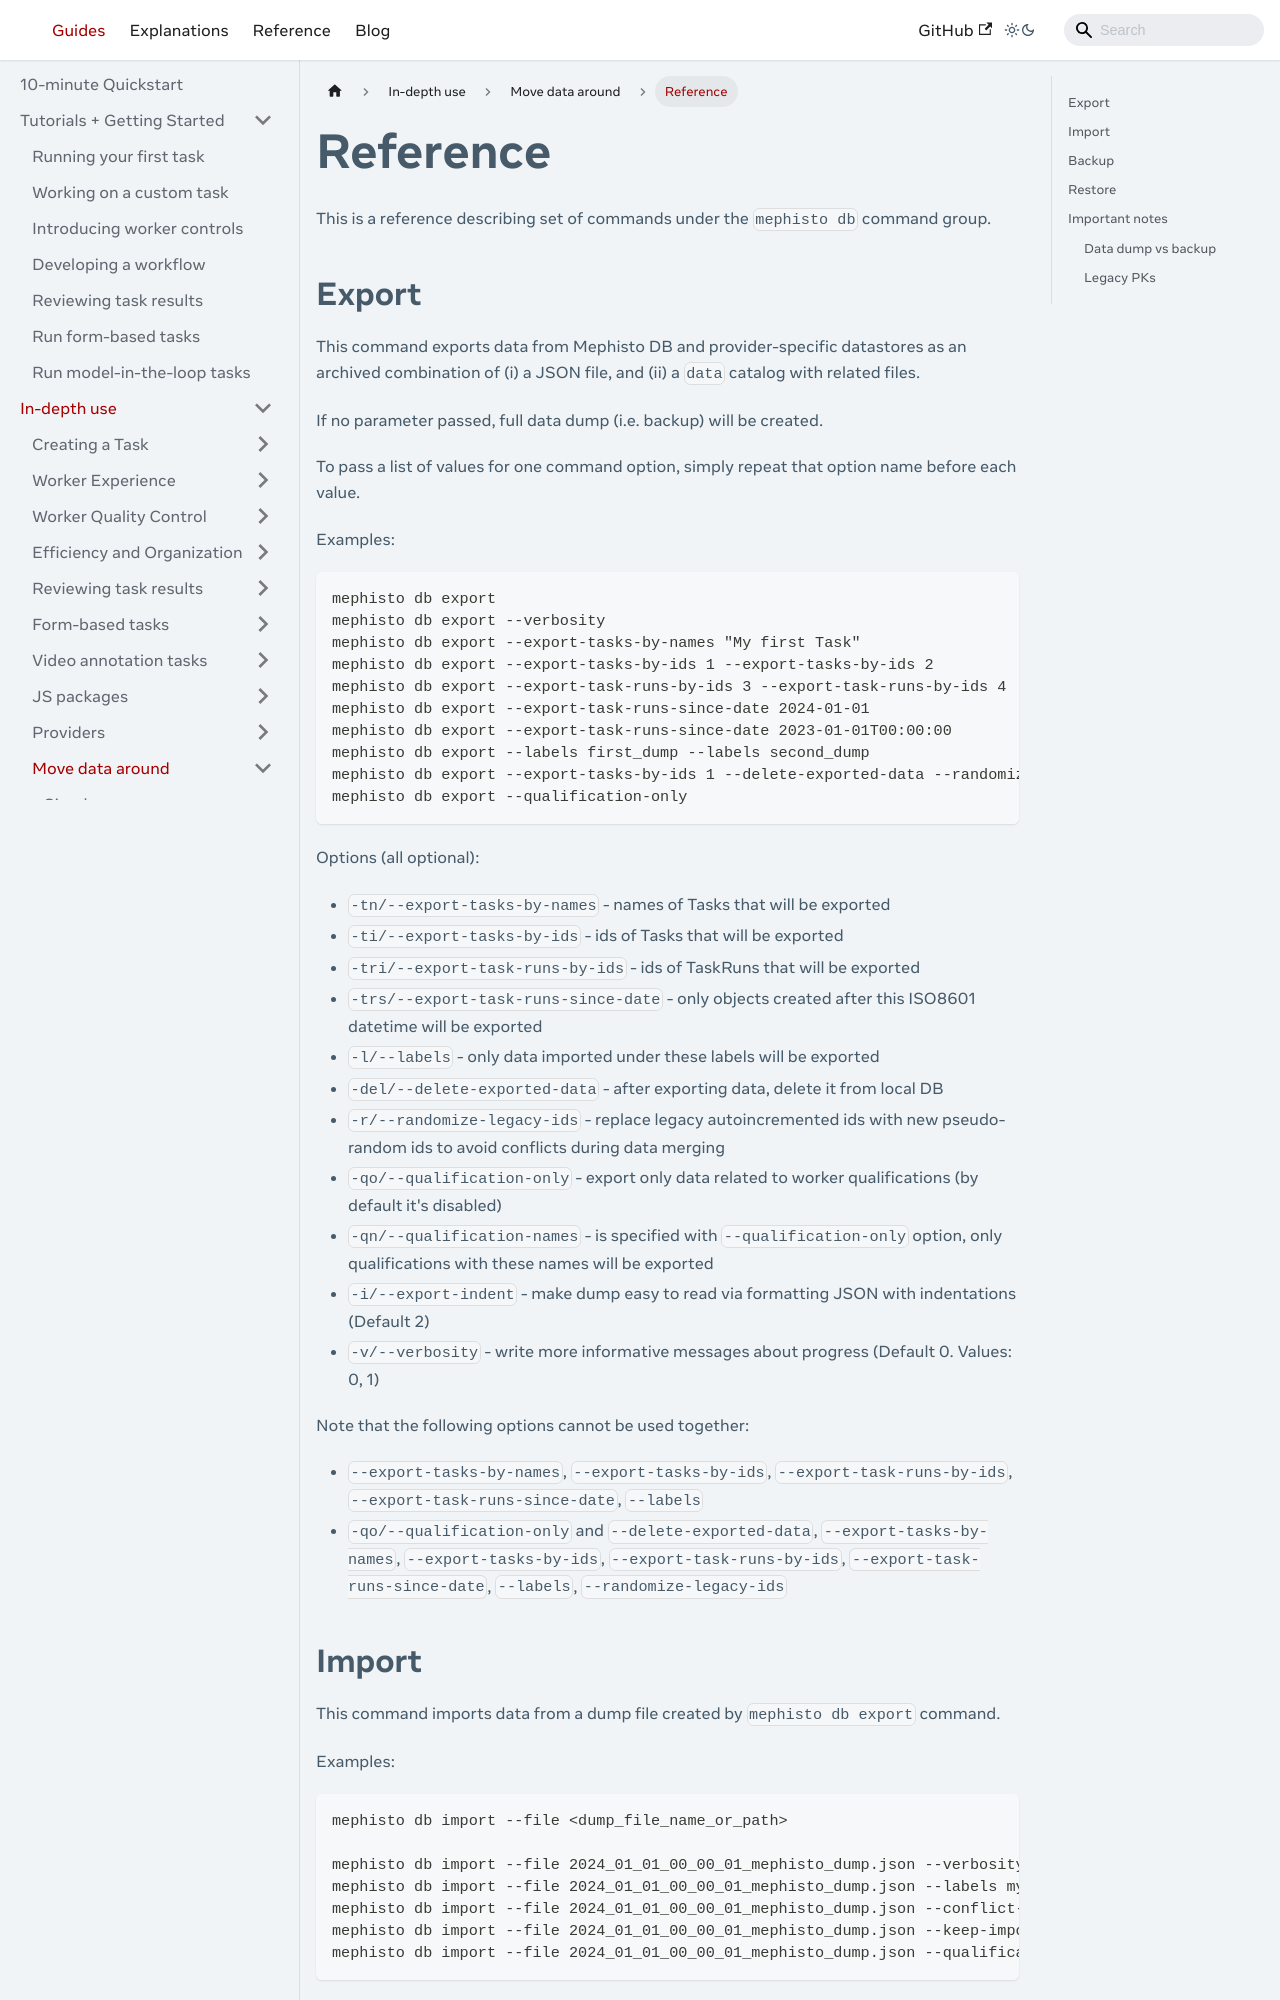

repository: facebookresearch/Mephisto · page: docs/guides/how_to_use/data_porter/reference/index.html · generator: docusaurus

---

# Copyright (c) Meta Platforms and its affiliates.
# This source code is licensed under the MIT license found in the
# LICENSE file in the root directory of this source tree.

sidebar_position: 2
---

# Reference

This is a reference describing set of commands under the `mephisto db` command group.

## Export

This command exports data from Mephisto DB and provider-specific datastores
as an archived combination of (i) a JSON file, and (ii) a `data` catalog with related files.

If no parameter passed, full data dump (i.e. backup) will be created.

To pass a list of values for one command option, simply repeat that option name before each value.

Examples:
```
mephisto db export
mephisto db export --verbosity
mephisto db export --export-tasks-by-names "My first Task"
mephisto db export --export-tasks-by-ids 1 --export-tasks-by-ids 2
mephisto db export --export-task-runs-by-ids 3 --export-task-runs-by-ids 4
mephisto db export --export-task-runs-since-date 2024-01-01
mephisto db export --export-task-runs-since-date 2023-01-01T00:00:00
mephisto db export --labels first_dump --labels second_dump
mephisto db export --export-tasks-by-ids 1 --delete-exported-data --randomize-legacy-ids --export-indent 4
mephisto db export --qualification-only
```

Options (all optional):

- `-tn/--export-tasks-by-names` - names of Tasks that will be exported
- `-ti/--export-tasks-by-ids` - ids of Tasks that will be exported
- `-tri/--export-task-runs-by-ids` - ids of TaskRuns that will be exported
- `-trs/--export-task-runs-since-date` - only objects created after this ISO8601 datetime will be exported
- `-l/--labels` - only data imported under these labels will be exported
- `-del/--delete-exported-data` - after exporting data, delete it from local DB
- `-r/--randomize-legacy-ids` - replace legacy autoincremented ids with
        new pseudo-random ids to avoid conflicts during data merging
- `-qo/--qualification-only` - export only data related to worker qualifications (by default it's disabled)
- `-qn/--qualification-names` - is specified with `--qualification-only` option, only qualifications with these names will be exported
- `-i/--export-indent` - make dump easy to read via formatting JSON with indentations (Default 2)
- `-v/--verbosity` - write more informative messages about progress (Default 0. Values: 0, 1)

Note that the following options cannot be used together:
- `--export-tasks-by-names`, `--export-tasks-by-ids`,  `--export-task-runs-by-ids`, `--export-task-runs-since-date`, `--labels`
- `-qo/--qualification-only` and `--delete-exported-data`, `--export-tasks-by-names`, `--export-tasks-by-ids`,  `--export-task-runs-by-ids`, `--export-task-runs-since-date`, `--labels`, `--randomize-legacy-ids`
